The GitHub repository Fangzheng-py/worm_0 contains a labelled image folder "embryo_split" with 7 categories: 1.5fold, 2 fold stage, defect, dorsal intercalation, gastrulation, rotation, ventral enclosure. Examples follow, each with its label.

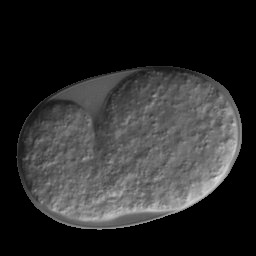
Label: rotation

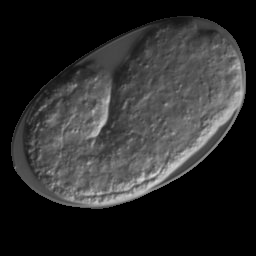
Label: 1.5fold

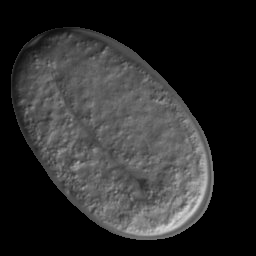
Label: 2 fold stage

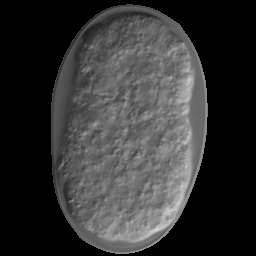
Label: ventral enclosure

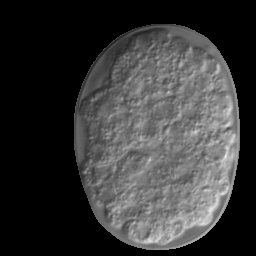
Label: gastrulation

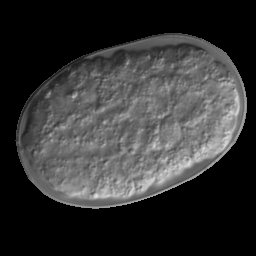
Label: dorsal intercalation
